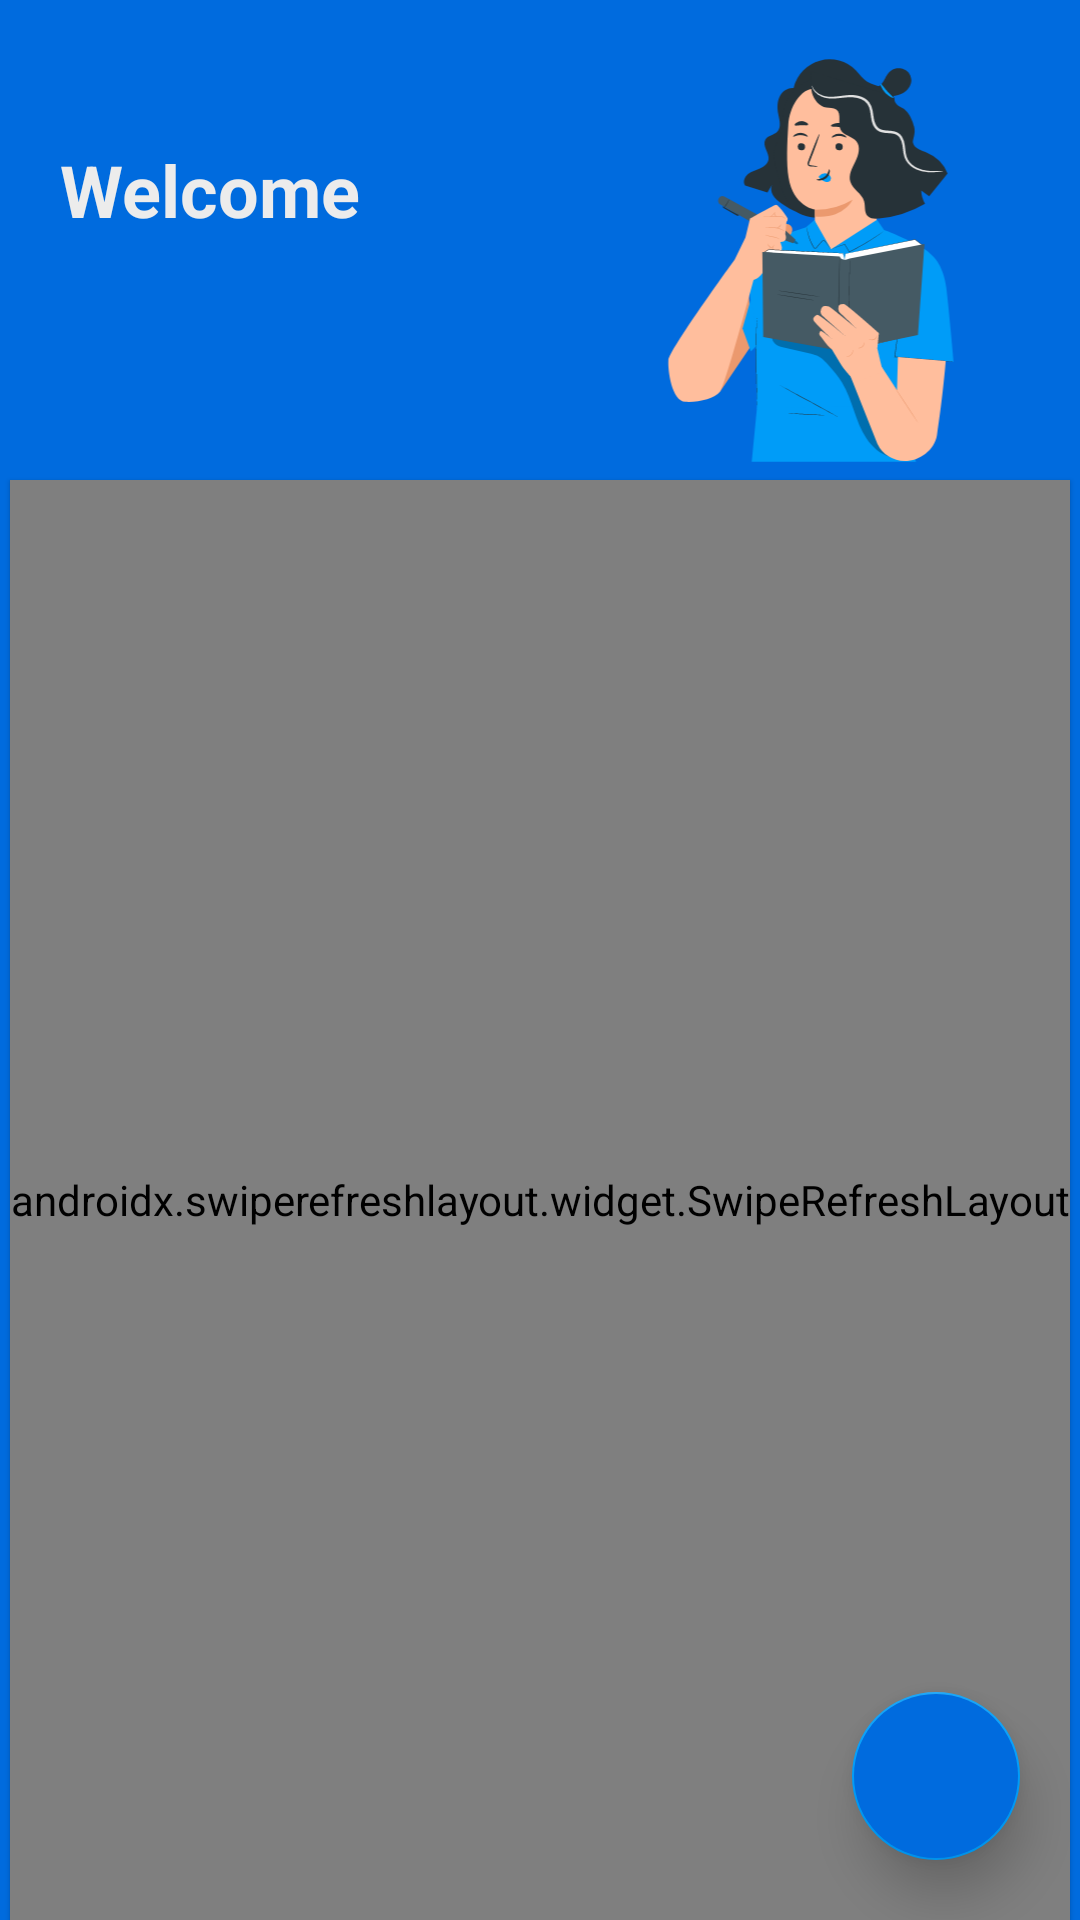

Here is an Android app screen rendered from its layout file. Give the layout XML and the strings, colors and styles it references.
<!-- AndroidManifest.xml: application theme Theme.StoryApp -->
<!-- res/layout/fragment_list_story.xml -->
<?xml version="1.0" encoding="utf-8"?>
<androidx.constraintlayout.widget.ConstraintLayout xmlns:android="http://schemas.android.com/apk/res/android"
    xmlns:app="http://schemas.android.com/apk/res-auto"
    xmlns:tools="http://schemas.android.com/tools"
    android:layout_width="match_parent"
    android:layout_height="match_parent"
    android:layout_marginBottom="56dp"
    android:background="@color/blue_normal">

    <TextView
        android:id="@+id/textView"
        android:layout_width="wrap_content"
        android:layout_height="wrap_content"
        android:layout_marginStart="20dp"
        android:text="@string/welcome"
        android:textColor="@color/grey_soft"
        android:textSize="24sp"
        android:textStyle="bold"
        app:layout_constraintBottom_toTopOf="@+id/constraintLayout2"
        app:layout_constraintEnd_toEndOf="parent"
        app:layout_constraintHorizontal_bias="0.0"
        app:layout_constraintStart_toStartOf="parent"
        app:layout_constraintTop_toTopOf="parent"
        app:layout_constraintVertical_bias="0.4" />

    <TextView
        android:id="@+id/nameUser"
        android:layout_width="wrap_content"
        android:layout_height="wrap_content"
        android:layout_marginStart="20dp"
        android:layout_marginTop="4dp"
        android:ellipsize="end"
        android:ems="12"
        android:maxLines="1"
        android:text=""
        android:textColor="@color/grey_soft"
        android:textStyle="bold"
        app:layout_constraintEnd_toEndOf="parent"
        app:layout_constraintHorizontal_bias="0.0"
        app:layout_constraintStart_toStartOf="parent"
        app:layout_constraintTop_toBottomOf="@+id/textView"
        tools:text="Lorem Ipsum Lorem Ipsum " />

    <ImageView
        android:id="@+id/imageView6"
        android:layout_width="140dp"
        android:layout_height="140dp"
        android:layout_marginTop="16dp"
        android:layout_marginEnd="20dp"
        android:contentDescription="@string/list_illustration"
        android:src="@drawable/ic_list_01"
        app:layout_constraintBottom_toBottomOf="@+id/nameUser"
        app:layout_constraintEnd_toEndOf="parent"
        app:layout_constraintHorizontal_bias="1.0"
        app:layout_constraintStart_toStartOf="parent"
        app:layout_constraintTop_toTopOf="@+id/textView"
        app:layout_constraintVertical_bias="0.47" />

    <androidx.constraintlayout.widget.ConstraintLayout
        android:id="@+id/constraintLayout2"
        android:layout_width="match_parent"
        android:layout_height="match_parent"
        android:layout_marginTop="150dp"
        android:background="@drawable/list_background"
        android:elevation="15dp"
        app:layout_constraintEnd_toEndOf="parent"
        app:layout_constraintStart_toStartOf="parent"
        app:layout_constraintTop_toTopOf="parent">

        <TextView
            android:id="@+id/noData"
            android:layout_width="0dp"
            android:layout_height="wrap_content"
            android:layout_marginStart="20dp"
            android:layout_marginTop="24dp"
            android:layout_marginEnd="20dp"
            android:background="@drawable/no_data_background"
            android:gravity="center"
            android:padding="10dp"
            android:text="@string/no_data"
            android:textColor="@color/grey_soft"
            android:textSize="20sp"
            android:textStyle="bold"
            android:visibility="gone"
            app:layout_constraintEnd_toEndOf="parent"
            app:layout_constraintStart_toStartOf="parent"
            app:layout_constraintTop_toTopOf="parent"
            tools:visibility="visible" />

        <androidx.swiperefreshlayout.widget.SwipeRefreshLayout
            android:id="@+id/swipeRefreshLayout"
            android:layout_width="wrap_content"
            android:layout_height="0dp"
            android:layout_marginTop="10dp"
            android:elevation="1dp"
            app:layout_constraintBottom_toBottomOf="parent"
            app:layout_constraintEnd_toEndOf="parent"
            app:layout_constraintStart_toStartOf="parent"
            app:layout_constraintTop_toTopOf="parent">

            <androidx.recyclerview.widget.RecyclerView
                android:id="@+id/rvUser"
                android:layout_width="wrap_content"
                android:layout_height="wrap_content"
                tools:listitem="@layout/rv_list_story" />
        </androidx.swiperefreshlayout.widget.SwipeRefreshLayout>

        <com.google.android.material.floatingactionbutton.FloatingActionButton
            android:id="@+id/fabAddStory"
            android:layout_width="wrap_content"
            android:layout_height="wrap_content"
            android:layout_marginEnd="20dp"
            android:layout_marginBottom="20dp"
            android:backgroundTint="@color/blue_normal"
            android:clickable="true"
            android:contentDescription="@string/add_new_post_fab"
            android:focusable="true"
            app:elevation="10dp"
            app:layout_constraintBottom_toBottomOf="parent"
            app:layout_constraintEnd_toEndOf="parent"
            app:layout_constraintHorizontal_bias="1.0"
            app:layout_constraintStart_toStartOf="parent"
            app:srcCompat="@drawable/ic_baseline_photo_camera_24" />

    </androidx.constraintlayout.widget.ConstraintLayout>

</androidx.constraintlayout.widget.ConstraintLayout>
<!-- res/layout/rv_list_story.xml (included above) -->
<?xml version="1.0" encoding="utf-8"?>
<androidx.cardview.widget.CardView xmlns:android="http://schemas.android.com/apk/res/android"
    xmlns:app="http://schemas.android.com/apk/res-auto"
    xmlns:tools="http://schemas.android.com/tools"
    android:layout_width="match_parent"
    android:layout_height="wrap_content"
    android:layout_marginStart="20dp"
    android:layout_marginTop="10dp"
    android:layout_marginEnd="20dp"
    android:layout_marginBottom="10dp"
    app:cardCornerRadius="10dp"
    app:cardElevation="10dp">

    <androidx.constraintlayout.widget.ConstraintLayout
        android:layout_width="match_parent"
        android:layout_height="match_parent">

        <ImageView
            android:id="@+id/userStoryPhoto"
            android:layout_width="wrap_content"
            android:layout_height="175dp"
            android:contentDescription="@string/user_story_photo"
            android:scaleType="centerCrop"
            app:layout_constraintEnd_toEndOf="parent"
            app:layout_constraintStart_toStartOf="parent"
            app:layout_constraintTop_toTopOf="parent"
            app:srcCompat="@drawable/ic_background_logo" />

        <TextView
            android:id="@+id/namaUser"
            android:layout_width="wrap_content"
            android:layout_height="wrap_content"
            android:layout_marginStart="20dp"
            android:layout_marginTop="8dp"
            android:ellipsize="end"
            android:ems="12"
            android:maxLines="1"
            android:text=""
            android:textSize="18sp"
            android:textStyle="bold"
            app:layout_constraintEnd_toEndOf="parent"
            app:layout_constraintHorizontal_bias="0.0"
            app:layout_constraintStart_toStartOf="parent"
            app:layout_constraintTop_toBottomOf="@+id/userStoryPhoto"
            tools:text="Lorem Ipsum Lorem Ipsum Lorem Ipsum Lorem Ipsum" />

        <TextView
            android:id="@+id/descriptionList"
            android:layout_width="0dp"
            android:layout_height="wrap_content"
            android:layout_marginStart="20dp"
            android:layout_marginTop="4dp"
            android:layout_marginEnd="20dp"
            android:ellipsize="end"
            android:ems="40"
            android:lines="2"
            android:maxEms="40"
            android:maxLines="2"
            android:minLines="1"
            android:text=""
            android:textSize="12sp"
            app:layout_constraintEnd_toEndOf="parent"
            app:layout_constraintHorizontal_bias="0.0"
            app:layout_constraintStart_toStartOf="parent"
            app:layout_constraintTop_toBottomOf="@+id/namaUser"
            tools:text="@tools:sample/lorem/random" />

        <TextView
            android:id="@+id/waktuStory"
            android:layout_width="wrap_content"
            android:layout_height="wrap_content"
            android:layout_marginStart="20dp"
            android:layout_marginTop="8dp"
            android:layout_marginBottom="20dp"
            android:drawablePadding="12dp"
            android:gravity="center_vertical"
            android:text=""
            android:textSize="12sp"
            app:drawableStartCompat="@drawable/ic_baseline_access_time_24"
            app:layout_constraintBottom_toBottomOf="parent"
            app:layout_constraintEnd_toEndOf="parent"
            app:layout_constraintHorizontal_bias="0.0"
            app:layout_constraintStart_toStartOf="parent"
            app:layout_constraintTop_toBottomOf="@+id/descriptionList"
            tools:text="Lorem Ipsum Lorem Ipsum" />

    </androidx.constraintlayout.widget.ConstraintLayout>
</androidx.cardview.widget.CardView>
<!-- resources referenced by this layout -->
<resources>
  <color name="blue_normal">#006bde</color>
  <color name="grey_soft">#ECECEC</color>
  <!-- drawable ic_background_logo: vector/xml drawable (drawable, 36677 chars, omitted) -->
  <!-- drawable ic_list_01: vector/xml drawable (drawable, 21225 chars, omitted) -->
  <!-- drawable no_data_background (drawable) -->
  <?xml version="1.0" encoding="utf-8"?>
  <shape xmlns:android="http://schemas.android.com/apk/res/android">
      <corners android:radius="10dp"/>
      <solid android:color="@color/blue_normal" />
  </shape>
  <string name="add_new_post_fab">Add New Post FAB</string>
  <string name="list_illustration" translatable="false">List Illustration</string>
  <string name="no_data">No Data</string>
  <string name="user_story_photo">User Story Photo</string>
  <string name="welcome">Welcome</string>
  <style name="Theme.StoryApp" parent="Theme.MaterialComponents.DayNight.DarkActionBar">
          <item name="colorPrimary">@color/blue_normal</item>
          <item name="colorPrimaryVariant">@color/blue_normal_soft</item>
          <item name="colorOnPrimary">@color/white</item>
          <item name="colorSecondary">@color/blue_soft</item>
          <item name="colorSecondaryVariant">@color/blue_light_soft</item>
          <item name="colorOnSecondary">@color/grey_soft</item>
          <item name="android:statusBarColor">?attr/colorPrimary</item>
          <item name="android:navigationBarColor">?attr/colorPrimary</item>
          <item name="android:windowSharedElementsUseOverlay">false</item>
      </style>
  <color name="blue_normal_soft">#264cbe</color>
  <color name="white">#FFFFFF</color>
  <color name="blue_soft">#009cf8</color>
  <color name="blue_light_soft">#bbe2f2</color>
</resources>
